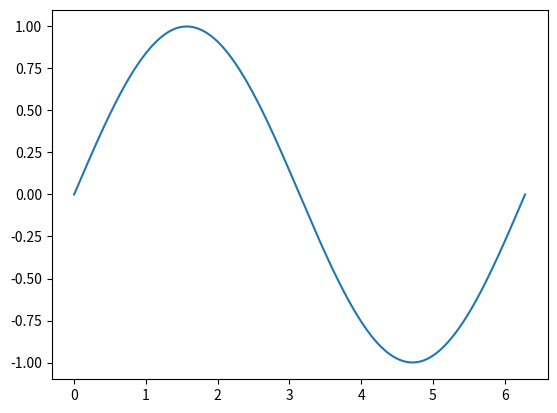

Recreate this plot in Python.
import numpy as np
from pathlib import Path
from matplotlib import pyplot as plt
from matplotlib import animation


def form(x) -> np.ndarray:
    """Cubic Hermite beam shape functions on the reference interval [0, 1]."""
    form_1 = 1 - 3*x**2 + 2*x**3
    form_2 = x * ((x - 1)**2)
    form_3 = 3*x**2 - 2*x**3
    form_4 = x**2 * (x - 1)
    return np.array([form_1, form_2, form_3, form_4])


def sample_beam_shape(dof_vector, x_nodes, points_per_element=40, displacement_scale=1.0):
    """Evaluate the Hermite beam displacement curve from a full DOF vector."""
    x_all = []
    w_all = []

    for i in range(len(x_nodes) - 1):
        x_left = x_nodes[i]
        x_right = x_nodes[i + 1]
        h = x_right - x_left

        x_local = np.linspace(x_left, x_right, points_per_element)
        xi = (x_local - x_left) / h
        phi = form(xi)

        u1 = dof_vector[2 * i]
        u2 = dof_vector[2 * i + 1]
        u3 = dof_vector[2 * i + 2]
        u4 = dof_vector[2 * i + 3]

        w_local = u1 * phi[0] + h * u2 * phi[1] + u3 * phi[2] + h * u4 * phi[3]
        x_all.extend(x_local)
        w_all.extend(displacement_scale * w_local)

    return np.asarray(x_all), np.asarray(w_all)


def plot_piecewise_polynomial(u: np.ndarray, x_nodes: np.ndarray) -> None:
    x_all, w_all = sample_beam_shape(u, x_nodes, points_per_element=50)
    plt.plot(x_all, w_all)


def automatic_visual_scale(result, x_nodes, target_fraction=0.15):
    """Choose a vertical scale that makes small physical displacements visible."""
    max_displacement = np.max(np.abs(result.displacement[:, ::2]))
    if max_displacement == 0.0:
        return 1.0

    beam_length = x_nodes[-1] - x_nodes[0]
    return target_fraction * beam_length / max_displacement


def resolve_scale(result, x_nodes, scale):
    if scale == "auto":
        return automatic_visual_scale(result, x_nodes)
    return float(scale)


def plot_tip_displacement(result, ax=None, save_path=None, show=True):
    """Plot free-end displacement versus time."""
    if ax is None:
        _, ax = plt.subplots(figsize=(10, 5))

    ax.plot(result.time, result.tip_displacement, color="tab:blue", linewidth=2)
    ax.set_xlabel("Time (s)")
    ax.set_ylabel("Tip displacement (m)")
    ax.set_title("Tip displacement over time")
    ax.grid(True, alpha=0.3)

    if save_path is not None:
        plt.savefig(save_path, dpi=200, bbox_inches="tight")
    if show:
        plt.show()
    return ax


def plot_energy(result, ax=None, save_path=None, show=True):
    """Plot total mechanical energy versus time."""
    if ax is None:
        _, ax = plt.subplots(figsize=(10, 5))

    ax.plot(result.time, result.energy, color="tab:red", linewidth=2)
    ax.set_xlabel("Time (s)")
    ax.set_ylabel("Energy")
    ax.set_title("Energy over time")
    ax.grid(True, alpha=0.3)

    if save_path is not None:
        plt.savefig(save_path, dpi=200, bbox_inches="tight")
    if show:
        plt.show()
    return ax


def plot_beam_snapshots(
        result,
        x_nodes,
        n_snapshots=6,
        frame_indices=None,
        snapshot_time_step=None,
        time_start=None,
        time_end=None,
        scale="auto",
        points_per_element=40,
        ax=None,
        save_path=None,
        show=True,
):
    """
    Plot several deformed beam shapes from a dynamic result.

    If snapshot_time_step is given, snapshots are selected at fixed physical
    times start, start + dt, start + 2dt, ... instead of splitting the whole
    duration into evenly spaced frame indices.
    """
    if ax is None:
        _, ax = plt.subplots(figsize=(10, 5))

    scale_value = resolve_scale(result, x_nodes, scale)
    if frame_indices is None:
        time = np.asarray(result.time)
        start = time[0] if time_start is None else float(time_start)
        end = time[-1] if time_end is None else float(time_end)
        if end < start:
            raise ValueError("time_end must be greater than or equal to time_start.")

        if snapshot_time_step is None:
            snapshot_times = np.linspace(start, end, n_snapshots)
        else:
            if snapshot_time_step <= 0.0:
                raise ValueError("snapshot_time_step must be positive.")
            snapshot_times = np.arange(start, end + 0.5 * snapshot_time_step, snapshot_time_step)
            if len(snapshot_times) == 0 or snapshot_times[-1] < end:
                snapshot_times = np.append(snapshot_times, end)

        frame_indices = np.searchsorted(time, snapshot_times, side="left")
        frame_indices = np.clip(frame_indices, 0, len(time) - 1)
        left_indices = np.maximum(frame_indices - 1, 0)
        use_left = (
            np.abs(time[left_indices] - snapshot_times)
            < np.abs(time[frame_indices] - snapshot_times)
        )
        frame_indices[use_left] = left_indices[use_left]
        frame_indices = np.unique(frame_indices)

    ax.axhline(0.0, color="0.2", linestyle="--", linewidth=1, label="Undeformed axis")

    for frame_index in frame_indices:
        x_curve, w_curve = sample_beam_shape(
            result.displacement[frame_index],
            x_nodes,
            points_per_element=points_per_element,
            displacement_scale=scale_value,
        )
        ax.plot(x_curve, w_curve, linewidth=1.8, label=f"t = {result.time[frame_index]:.4f} s")

    ax.set_xlabel("Position along beam (m)")
    ax.set_ylabel("Transverse displacement (scaled)")
    ax.set_title(f"Beam snapshots, visualization scale = {scale_value:.3e}")
    ax.grid(True, alpha=0.3)
    ax.legend(fontsize=9)

    if save_path is not None:
        plt.savefig(save_path, dpi=200, bbox_inches="tight")
    if show:
        plt.show()
    return ax


def animate_beam_motion(
        result,
        x_nodes,
        output_path="beam_motion.gif",
        scale="auto",
        points_per_element=40,
        frame_step=1,
        interval=30,
        fps=30,
        show=False,
):
    """Create and optionally save an animation of the beam motion."""
    scale_value = resolve_scale(result, x_nodes, scale)
    frame_indices = np.arange(0, len(result.time), frame_step, dtype=int)
    x_curve, first_shape = sample_beam_shape(
        result.displacement[frame_indices[0]],
        x_nodes,
        points_per_element=points_per_element,
        displacement_scale=scale_value,
    )

    all_shapes = [
        sample_beam_shape(
            result.displacement[frame_index],
            x_nodes,
            points_per_element=points_per_element,
            displacement_scale=scale_value,
        )[1]
        for frame_index in frame_indices
    ]
    y_min = min(np.min(shape) for shape in all_shapes)
    y_max = max(np.max(shape) for shape in all_shapes)
    y_pad = max(0.05 * (x_nodes[-1] - x_nodes[0]), 0.1 * (y_max - y_min), 1e-12)

    fig, ax = plt.subplots(figsize=(10, 5))
    line, = ax.plot(x_curve, first_shape, color="tab:blue", linewidth=2)
    nodes = ax.scatter(
        x_nodes,
        scale_value * result.displacement[frame_indices[0], ::2],
        color="tab:orange",
        s=25,
        zorder=3,
    )
    time_text = ax.text(0.02, 0.94, "", transform=ax.transAxes)

    ax.axhline(0.0, color="0.2", linestyle="--", linewidth=1)
    ax.set_xlim(x_nodes[0], x_nodes[-1])
    ax.set_ylim(y_min - y_pad, y_max + y_pad)
    ax.set_xlabel("Position along beam (m)")
    ax.set_ylabel("Transverse displacement (scaled)")
    ax.set_title(f"Beam motion, visualization scale = {scale_value:.3e}")
    ax.grid(True, alpha=0.3)

    def update(frame_number):
        frame_index = frame_indices[frame_number]
        line.set_ydata(all_shapes[frame_number])
        nodes.set_offsets(
            np.column_stack((
                x_nodes,
                scale_value * result.displacement[frame_index, ::2],
            ))
        )
        time_text.set_text(f"t = {result.time[frame_index]:.4f} s")
        return line, nodes, time_text

    anim = animation.FuncAnimation(
        fig,
        update,
        frames=len(frame_indices),
        interval=interval,
        blit=True,
    )

    if output_path is not None:
        output_path = Path(output_path)
        output_path.parent.mkdir(parents=True, exist_ok=True)
        suffix = output_path.suffix.lower()

        if suffix == ".gif":
            anim.save(output_path, writer=animation.PillowWriter(fps=fps))
        elif suffix == ".mp4":
            if "ffmpeg" not in animation.writers.list():
                raise RuntimeError("MP4 output needs ffmpeg. Use .gif or install ffmpeg.")
            anim.save(output_path, writer=animation.FFMpegWriter(fps=fps))
        elif suffix == ".html":
            anim.save(output_path, writer=animation.HTMLWriter(fps=fps))
        else:
            raise ValueError("Use an output path ending in .gif, .mp4, or .html.")

    if show:
        plt.show()
    else:
        plt.close(fig)

    return anim


def normalized_mode(dof_vector):
    """Scale a mode so its largest displacement DOF has absolute value 1."""
    mode = np.asarray(dof_vector, dtype=float).copy()
    max_displacement = np.max(np.abs(mode[::2]))
    if max_displacement != 0.0:
        mode /= max_displacement
    return mode


def aligned_analytic_mode(analysis, numerical_mode, mode_number):
    """Return analytic mode with sign aligned to the numerical mode."""
    analytic_mode = normalized_mode(analysis.analytic_mode_dofs(mode_number))
    if numerical_mode[::2] @ analytic_mode[::2] < 0.0:
        analytic_mode *= -1.0
    return analytic_mode


def plot_mode_shape_comparison(
        analysis,
        result,
        num_modes=5,
        save_path=None,
        show=True,
):
    """Plot FEM and analytic mode shapes side by side for the first modes."""
    num_modes = min(num_modes, len(result.angular_frequencies))
    x_nodes = analysis.beam_params.node_positions
    n_cols = 2
    n_rows = int(np.ceil(num_modes / n_cols))
    fig, axes = plt.subplots(n_rows, n_cols, figsize=(12, 3.2 * n_rows), squeeze=False)

    for mode_index in range(num_modes):
        ax = axes[mode_index // n_cols, mode_index % n_cols]
        numerical_mode = normalized_mode(result.modes_full[:, mode_index])
        analytic_mode = aligned_analytic_mode(analysis, numerical_mode, mode_index + 1)

        x_fem, w_fem = sample_beam_shape(numerical_mode, x_nodes)
        x_exact, w_exact = sample_beam_shape(analytic_mode, x_nodes)
        ax.plot(x_fem, w_fem, linewidth=2, label="FEM")
        ax.plot(x_exact, w_exact, "--", linewidth=1.8, label="Analytic")
        ax.plot(x_nodes, numerical_mode[::2], "o", markersize=3, label="FEM nodes")
        ax.axhline(0.0, color="0.25", linewidth=0.8)
        ax.set_title(f"Mode {mode_index + 1}")
        ax.set_xlabel("x (m)")
        ax.set_ylabel("normalized w")
        ax.grid(True, alpha=0.3)
        ax.legend(fontsize=8)

    for empty_index in range(num_modes, n_rows * n_cols):
        axes[empty_index // n_cols, empty_index % n_cols].axis("off")

    fig.suptitle(
        f"{analysis.beam_type.replace('_', ' ').title()} beam: analytic vs FEM modes",
        fontsize=14,
    )
    fig.tight_layout()
    if save_path is not None:
        fig.savefig(save_path, dpi=200, bbox_inches="tight")
    if show:
        plt.show()
    else:
        plt.close(fig)
    return fig


def plot_frequency_errors(comparison, save_path=None, show=True):
    """Plot FEM natural-frequency relative errors against analytic values."""
    modes = comparison["mode"]
    errors_percent = 100.0 * comparison["frequency_relative_error"]

    fig, ax = plt.subplots(figsize=(9, 5))
    ax.semilogy(modes, errors_percent, "o-", linewidth=2)
    ax.set_xlabel("Mode number")
    ax.set_ylabel("frequency relative error (%)")
    ax.set_title("Eigenfrequency error: FEM vs analytic")
    ax.set_xticks(modes)
    ax.grid(True, which="both", alpha=0.3)

    for mode, error in zip(modes, errors_percent):
        ax.annotate(
            f"{error:.2e}%",
            (mode, error),
            textcoords="offset points",
            xytext=(0, 8),
            ha="center",
            fontsize=8,
        )

    fig.tight_layout()
    if save_path is not None:
        fig.savefig(save_path, dpi=200, bbox_inches="tight")
    if show:
        plt.show()
    else:
        plt.close(fig)
    return fig


def save_frequency_error_table(comparison, save_path):
    """Write a CSV table with FEM/analytic frequencies and relative errors."""
    save_path = Path(save_path)
    save_path.parent.mkdir(parents=True, exist_ok=True)
    table = np.column_stack((
        comparison["mode"],
        comparison["omega_fem"],
        comparison["omega_exact"],
        comparison["omega_relative_error"],
        comparison["frequency_fem"],
        comparison["frequency_exact"],
        comparison["frequency_relative_error"],
    ))
    header = (
        "mode,omega_fem_rad_s,omega_analytic_rad_s,omega_relative_error,"
        "frequency_fem_hz,frequency_analytic_hz,frequency_relative_error"
    )
    np.savetxt(save_path, table, delimiter=",", header=header, comments="", fmt="%.12e")
    return save_path


def plot_first_eigenmodes(
        analysis,
        result,
        num_modes=5,
        save_path=None,
        show=True,
):
    """Plot the first numerical eigenmodes in one stacked figure."""
    num_modes = min(num_modes, len(result.angular_frequencies))
    x_nodes = analysis.beam_params.node_positions
    fig, axes = plt.subplots(num_modes, 1, figsize=(10, 2.2 * num_modes), sharex=True)
    axes = np.atleast_1d(axes)

    for mode_index, ax in enumerate(axes[:num_modes]):
        mode = normalized_mode(result.modes_full[:, mode_index])
        x_curve, w_curve = sample_beam_shape(mode, x_nodes)
        ax.plot(x_curve, w_curve, linewidth=2)
        ax.plot(x_nodes, mode[::2], "o", markersize=3)
        ax.axhline(0.0, color="0.25", linewidth=0.8)
        ax.set_ylabel(f"mode {mode_index + 1}")
        ax.grid(True, alpha=0.3)

    axes[-1].set_xlabel("Position along beam (m)")
    fig.suptitle(f"First {num_modes} FEM eigenmodes", fontsize=14)
    fig.tight_layout()
    if save_path is not None:
        fig.savefig(save_path, dpi=200, bbox_inches="tight")
    if show:
        plt.show()
    else:
        plt.close(fig)
    return fig


"""
Validation using the original function:
y = sinx
"""

if __name__ == "__main__":
    n = 10
    x_nodes = np.linspace(0, 2 * np.pi, n)
    
    # build the vector u with length 2*n:
    u = np.zeros(2*n)
    for i in range(n):
        u[2 * i] = np.sin(x_nodes[i])
        u[2 * i + 1] = np.cos(x_nodes[i])
        
    print(x_nodes)
    print(u)
    plot_piecewise_polynomial(u, x_nodes)
    plt.show()
